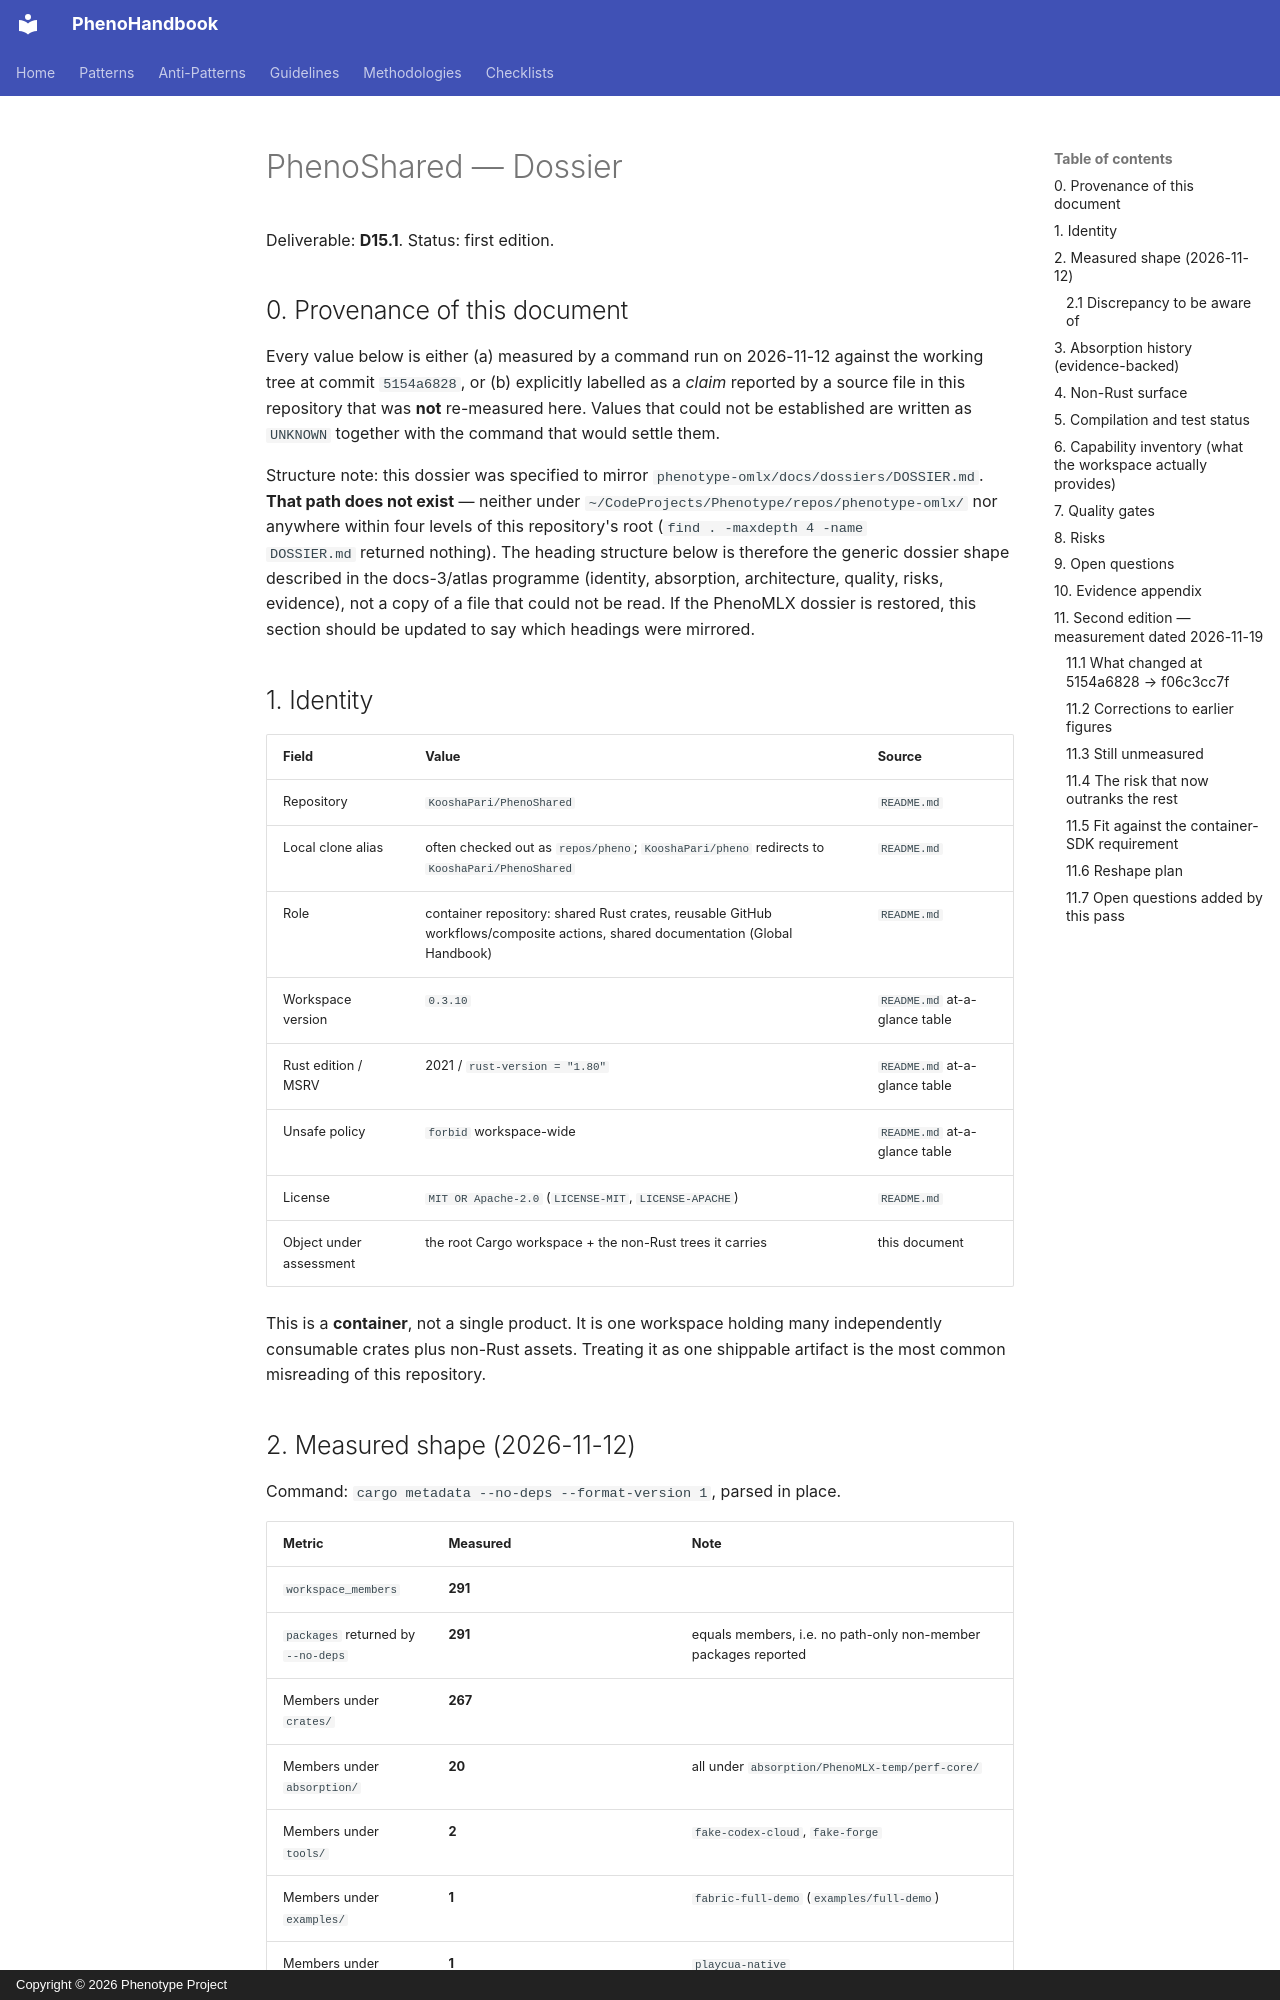

repository: KooshaPari/PhenoShared · page: dossiers/DOSSIER/index.html · generator: mkdocs · copyright: Copyright © 2026 Phenotype Project

# PhenoShared — Dossier

Deliverable: **D15.1**. Status: first edition.

## 0. Provenance of this document

Every value below is either (a) measured by a command run on 2026-11-12
against the working tree at commit `5154a6828`, or (b) explicitly labelled
as a _claim_ reported by a source file in this repository that was **not**
re-measured here. Values that could not be established are written as
`UNKNOWN` together with the command that would settle them.

Structure note: this dossier was specified to mirror
`phenotype-omlx/docs/dossiers/DOSSIER.md`. **That path does not exist** —
neither under `~/CodeProjects/Phenotype/repos/phenotype-omlx/` nor anywhere
within four levels of this repository's root (`find . -maxdepth 4 -name
DOSSIER.md` returned nothing). The heading structure below is therefore the
generic dossier shape described in the docs-3/atlas programme (identity,
absorption, architecture, quality, risks, evidence), not a copy of a file
that could not be read. If the PhenoMLX dossier is restored, this section
should be updated to say which headings were mirrored.

## 1. Identity

| Field                   | Value                                                                                                                         | Source                        |
| ----------------------- | ----------------------------------------------------------------------------------------------------------------------------- | ----------------------------- |
| Repository              | `KooshaPari/PhenoShared`                                                                                                      | `README.md`                   |
| Local clone alias       | often checked out as `repos/pheno`; `KooshaPari/pheno` redirects to `KooshaPari/PhenoShared`                                  | `README.md`                   |
| Role                    | container repository: shared Rust crates, reusable GitHub workflows/composite actions, shared documentation (Global Handbook) | `README.md`                   |
| Workspace version       | `0.3.10`                                                                                                                      | `README.md` at-a-glance table |
| Rust edition / MSRV     | 2021 / `rust-version = "1.80"`                                                                                                | `README.md` at-a-glance table |
| Unsafe policy           | `forbid` workspace-wide                                                                                                       | `README.md` at-a-glance table |
| License                 | `MIT OR Apache-2.0` (`LICENSE-MIT`, `LICENSE-APACHE`)                                                                         | `README.md`                   |
| Object under assessment | the root Cargo workspace + the non-Rust trees it carries                                                                      | this document                 |

This is a **container**, not a single product. It is one workspace holding
many independently consumable crates plus non-Rust assets. Treating it as
one shippable artifact is the most common misreading of this repository.
